Run: headless pygame with SDL's dummy video driver; simulated clock (each Clock.tick advances the game by its frame time, no real sleeping); random seed 0; keys injected as events and as key.get_pressed() state; no mouse input.
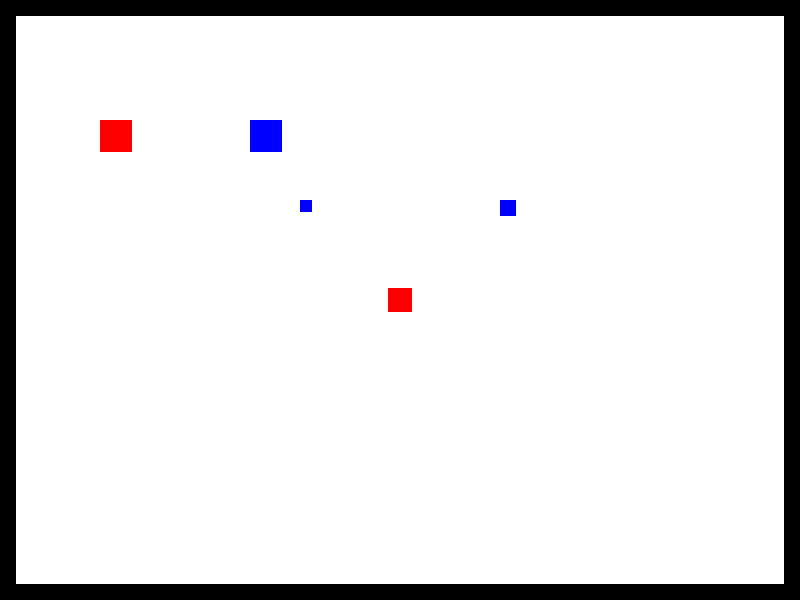
Frame 1 of 4 · flips 1–60 · no input
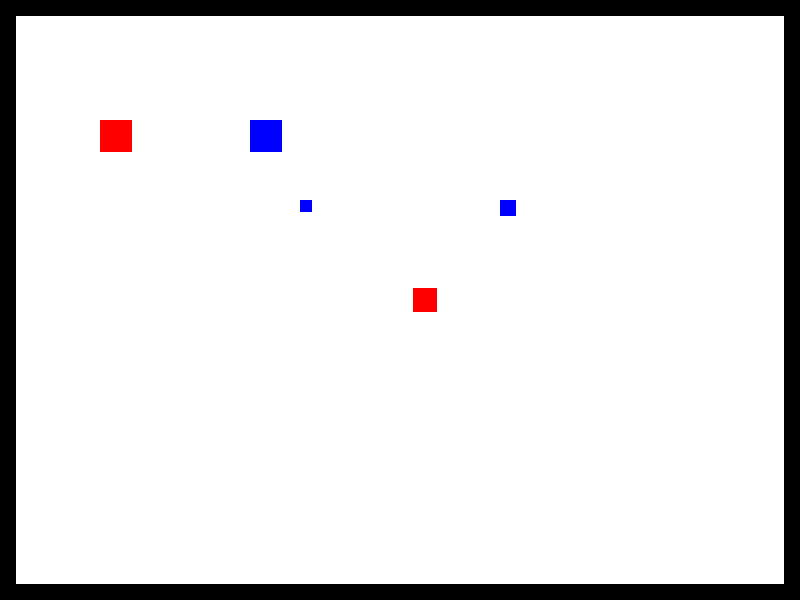
Frame 2 of 4 · flips 61–180 · tapped SPACE, RETURN · held RIGHT (→), D
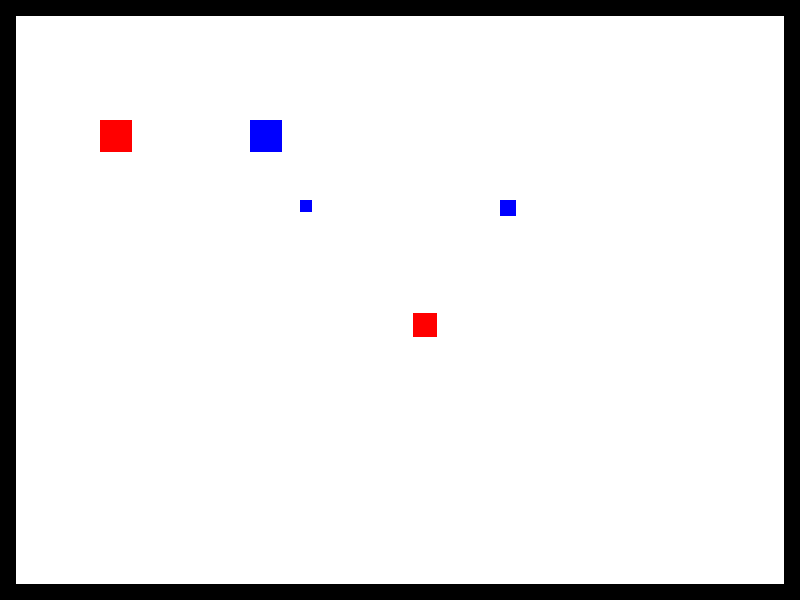
Frame 3 of 4 · flips 181–300 · held DOWN (↓), S
Frame 4 of 4 · flips 301–420 · held LEFT (←), A, UP (↑), W · screen same as frame 1, image omitted

The pygame program that drew these frames:

import pygame

# Initialize Pygame
pygame.init()

# Set the window size
screen_width = 800
screen_height = 600
screen = pygame.display.set_mode((screen_width, screen_height))

# Add subtitle font size
small_font= pygame.font.SysFont(None, 20)
small_font_text= small_font.render("Press Q to close",True,(0,0,0))
small_font_rect=small_font_text.get_rect()
small_font_rect.center = (screen_width // 2, screen_height // 2 + 50)

# Set the window title
pygame.display.set_caption("1984 Game")

# Set the background color
background_color = (255, 255, 255)  # white
screen.fill(background_color)

# Set up the winston
winston_size = 24
winston_color = (255, 0, 0)  # red
winston_x = screen_width // 2 - winston_size // 2
winston_y = screen_height // 2 - winston_size // 2
winston_speed = 25

# Set up the borders
border_size = 16
border_color = (0, 0, 0)  # black
border_left = pygame.Rect(0, 0, border_size, screen_height)
border_right = pygame.Rect(screen_width - border_size, 0, border_size, screen_height)
border_top = pygame.Rect(0, 0, screen_width, border_size)
border_bottom = pygame.Rect(0, screen_height - border_size, screen_width, border_size)

book_font = pygame.font.SysFont(None, 24)


# Set up the interactive books
book_size = 12
book_color = (0, 0, 255)  # blue
book_x = [300]
book_y = [200]
write_text = "Press Enter to Write:"
book_text = book_font.render("DOWN WITH BIG BROTHER DOWN WITH BIG BROTHER DOWN WITH BIG BROTHER", True, (0, 0, 0))
book_text_rect = book_text.get_rect(center=(screen_width // 2, screen_height // 2 - 20))
show_book = False

# Set up interactive poster
poster_size = 16
poster_color = (0, 0, 255)  # blue
poster_x = [500]
poster_y = [200]
read_text = "Press Enter to Read:"
poster_text=book_font.render("WAR IS PEACE FREEDOM IS SLAVERY IGNORANCE IS STRENGTH",True,(0,0,0))
poster_text_rect=poster_text.get_rect(center=(screen_width // 2, screen_height // 2 - 20))
show_poster=False

# Set up Julia
julia_size = 32
julia_color = (0, 0, 255)  # blue
julia_x = [250]
julia_y = [120]
read_text = "Press Enter to Interact:"
julia_text=book_font.render("Hi I'm Julia",True,(0,0,0))
julia_text_rect=julia_text.get_rect(center=(screen_width // 2, screen_height // 2 - 20))
show_julia=False

# Set up O'Brien
obrien_size = 32
obrien_color = (255, 0, 0)  # blue
obrien_x = [100]
obrien_y = [120]
read_text = "Press Enter to Interact:"
obrien_text=book_font.render("ASDF",True,(0,0,0))
obrien_text_rect=obrien_text.get_rect(center=(screen_width // 2, screen_height // 2 - 20))
show_obrien=False

# Main game loop
running = True

while running:
    # Handle book event
    for event in pygame.event.get():
        if event.type == pygame.QUIT:
            running = False
        elif event.type == pygame.KEYDOWN:

            # If Q is pressed, close book prompt
            if show_book and event.key == pygame.K_q:
                show_book = False
            
            # If Q is pressed, close poster prompt
            elif show_poster and event.key == pygame.K_q:
                show_poster = False

            # If Q is pressed, close julia interaction
            elif show_julia and event.key == pygame.K_q:
                show_julia = False

            # If Q is pressed, close obrien interaction
            elif show_obrien and event.key == pygame.K_q:
                show_obrien = False

            # Navigation
            elif event.key == pygame.K_UP:
                winston_y -= winston_speed
            elif event.key == pygame.K_DOWN:
                winston_y += winston_speed
            elif event.key == pygame.K_LEFT:
                winston_x -= winston_speed
            elif event.key == pygame.K_RIGHT:
                winston_x += winston_speed
            
            # If Winstons near the book, show the prompt
            elif not show_book and event.key == pygame.K_RETURN:
                for i in range(len(book_x)):
                    if abs(winston_x - book_x[i]) < winston_size and abs(winston_y - book_y[i]) < winston_size:
                        show_book = True




            # If Winstons near the poster, show the prompt
                for i in range(len(poster_x)):
                    if abs(winston_x - poster_x[i]) < winston_size and abs(winston_y - poster_y[i]) < winston_size:
                        show_poster = True

            # If Winstons near julia, show the interaction
                for i in range(len(poster_x)):
                    if abs(winston_x - julia_x[i]) < winston_size and abs(winston_y - julia_y[i]) < winston_size:
                        show_julia = True

            # If Winstons near obrien, show the interaction
                for i in range(len(poster_x)):
                    if abs(winston_x - obrien_x[i]) < winston_size and abs(winston_y - obrien_y[i]) < winston_size:
                        show_obrien = True


    # Check if the wisnton is near the book
    for i in range(len(book_x)):
        if abs(winston_x - book_x[i]) < winston_size and abs(winston_y - book_y[i]) < winston_size:
            prompt_text = book_font.render(write_text, True, (0, 0, 0))
            prompt_text_rect = prompt_text.get_rect(center=(book_x[i] + book_size // 2, book_y[i] - 20))
            screen.blit(prompt_text, prompt_text_rect)

    # Check if the winston is near the poster
    for i in range(len(poster_x)):
        if abs(winston_x - poster_x[i]) < winston_size and abs(winston_y - poster_y[i]) < winston_size:
            prompt_text = book_font.render(read_text, True, (0, 0, 0))
            prompt_text_rect = prompt_text.get_rect(center=(poster_x[i] + poster_size // 2, poster_y[i] - 20))
            screen.blit(prompt_text, prompt_text_rect)

    # Check if the winston is near julia
    for i in range(len(julia_x)):
        if abs(winston_x - julia_x[i]) < winston_size and abs(winston_y - julia_y[i]) < winston_size:
            prompt_text = book_font.render(read_text, True, (0, 0, 0))
            prompt_text_rect = prompt_text.get_rect(center=(julia_x[i] + julia_size // 2, julia_y[i] - 20))
            screen.blit(prompt_text, prompt_text_rect)

   # Check if the winston is near obrien
    for i in range(len(obrien_x)):
        if abs(winston_x - obrien_x[i]) < winston_size and abs(winston_y - obrien_y[i]) < winston_size:
            prompt_text = book_font.render(read_text, True, (0, 0, 0))
            prompt_text_rect = prompt_text.get_rect(center=(obrien_x[i] + obrien_size // 2, obrien_y[i] - 20))
            screen.blit(prompt_text, prompt_text_rect)

    # Draw the borders
    pygame.draw.rect(screen, border_color, border_left)
    pygame.draw.rect(screen, border_color, border_right)
    pygame.draw.rect(screen, border_color, border_top)
    pygame.draw.rect(screen, border_color, border_bottom)

    # Draw the winston
    pygame.draw.rect(screen, winston_color, (winston_x, winston_y, winston_size, winston_size))

    # Draw the interactive book
    for i in range(len(book_x)):
        # Draw the interactive book
        pygame.draw.rect(screen, book_color, (book_x[i], book_y[i], book_size, book_size))

    # Draw the interactive poster
    for i in range(len(poster_x)):
        # Draw the interactive poster
        pygame.draw.rect(screen, poster_color, (poster_x[i], poster_y[i], poster_size, poster_size))

    # Draw interactive julia
    for i in range(len(julia_x)):
        # Draw the interactive poster
        pygame.draw.rect(screen, julia_color, (julia_x[i], julia_y[i], julia_size, julia_size))

    # Draw interactive obrien
    for i in range(len(obrien_x)):
        # Draw the interactive poster
        pygame.draw.rect(screen, obrien_color, (obrien_x[i], obrien_y[i], obrien_size, obrien_size))

    # Check if you press enter on the book and show message
    if show_book:
        screen.blit(book_text, book_text_rect)
        screen.blit(small_font_text, small_font_rect)

    # Check if you press enter on the poster and show message
    if show_poster:
        screen.blit(poster_text,poster_text_rect)
        screen.blit(small_font_text, small_font_rect)

    # Check if you press enter on the poster and show message
    if show_julia:
        screen.blit(julia_text,julia_text_rect)
        screen.blit(small_font_text, small_font_rect)
     
    # Check if you press enter on the poster and show message
    if show_obrien:
        screen.blit(obrien_text,obrien_text_rect)
        screen.blit(small_font_text, small_font_rect)
     
    # Update the screen
    pygame.display.flip()

    # Clear the screen
    screen.fill(background_color)

# Clean up Pygame
pygame.quit()
